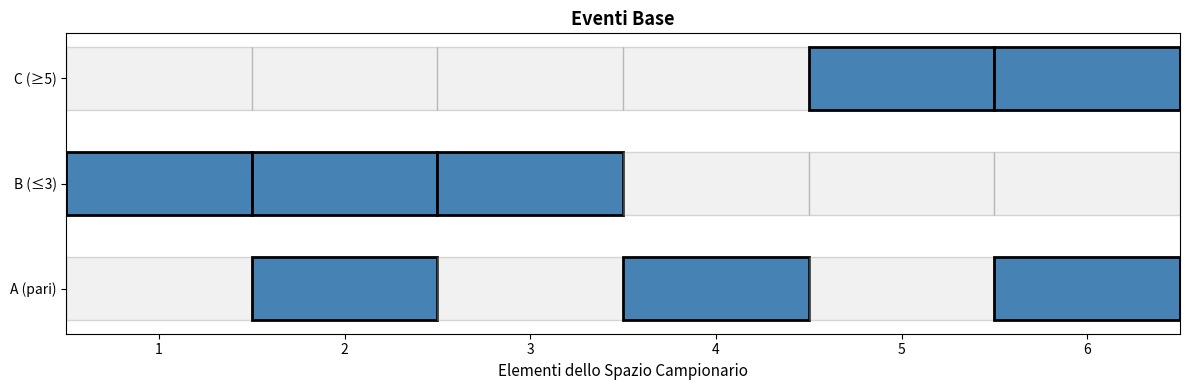
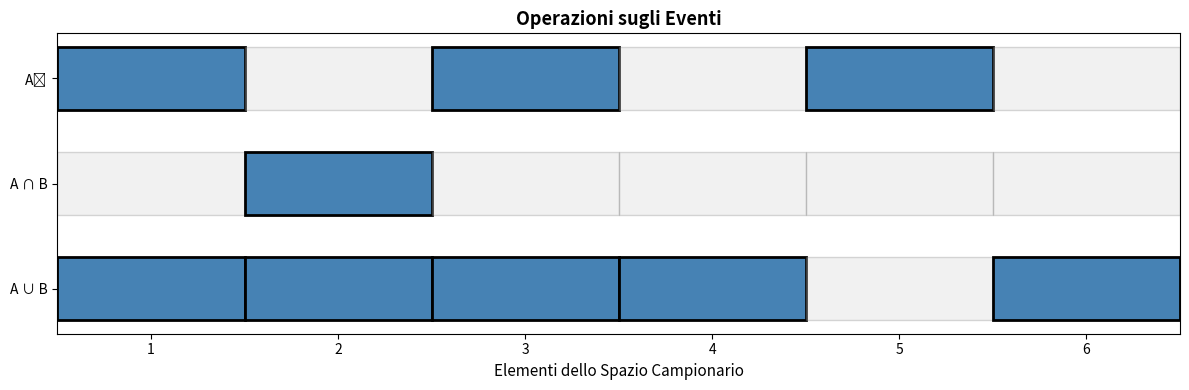

These figures' Python source, in order:
import matplotlib.pyplot as plt

# Spazio campionario: lancio di un dado
S = {1, 2, 3, 4, 5, 6}

# Definizione di eventi
A = {2, 4, 6}  # Numeri pari
B = {1, 2, 3}  # Numeri minori o uguali a 3
C = {5, 6}     # Numeri maggiori o uguali a 5

print("Spazio campionario S =", S)
print("\nEventi definiti:")
print(f"  A = {A}  (numeri pari)")
print(f"  B = {B}  (numeri ≤ 3)")
print(f"  C = {C}  (numeri ≥ 5)")

# Unione (OR)
A_union_B = A.union(B)
print("Unione (A ∪ B):")
print(f"  A ∪ B = {A_union_B}")
print(f"  Significato: numeri pari O numeri ≤ 3")

# Intersezione (AND)
A_inter_B = A.intersection(B)
print("\nIntersezione (A ∩ B):")
print(f"  A ∩ B = {A_inter_B}")
print(f"  Significato: numeri pari E numeri ≤ 3")

# Complemento (NOT)
A_complement = S.difference(A)
print("\nComplemento (Aᶜ):")
print(f"  Aᶜ = {A_complement}")
print(f"  Significato: numeri NON pari (dispari)")

# Verifica che A e C siano disgiunti
A_inter_C = A.intersection(C)
print("\nVerifica disgiunzione:")
print(f"  A ∩ C = {A_inter_C}")
if len(A_inter_C) == 0:
    print("  ✓ A e C sono disgiunti (non hanno elementi in comune)")
else:
    print("  ✗ A e C NON sono disgiunti")

# Visualizzazione delle operazioni
def visualizza_eventi(S, eventi_dict, titolo):
    """Visualizza gli eventi come barre colorate"""
    fig, ax = plt.subplots(figsize=(12, 4))

    y_pos = 0
    for nome, evento in eventi_dict.items():
        for elem in S:
            if elem in evento:
                ax.barh(y_pos, 1, left=elem-0.5, height=0.6, 
                       color='steelblue', edgecolor='black', linewidth=2)
            else:
                ax.barh(y_pos, 1, left=elem-0.5, height=0.6, 
                       color='lightgray', edgecolor='gray', linewidth=1, alpha=0.3)
        y_pos += 1

    ax.set_yticks(range(len(eventi_dict)))
    ax.set_yticklabels(eventi_dict.keys())
    ax.set_xticks(range(1, 7))
    ax.set_xlabel('Elementi dello Spazio Campionario', fontsize=11)
    ax.set_title(titolo, fontsize=13, fontweight='bold')
    ax.set_xlim(0.5, 6.5)
    plt.tight_layout()
    plt.show()


# Visualizzazione eventi base
visualizza_eventi(S, {'A (pari)': A, 'B (≤3)': B, 'C (≥5)': C}, 
                 'Eventi Base')

# Visualizzazione operazioni
visualizza_eventi(S, {'A ∪ B': A_union_B, 'A ∩ B': A_inter_B, 'Aᶜ': A_complement}, 
                 'Operazioni sugli Eventi')